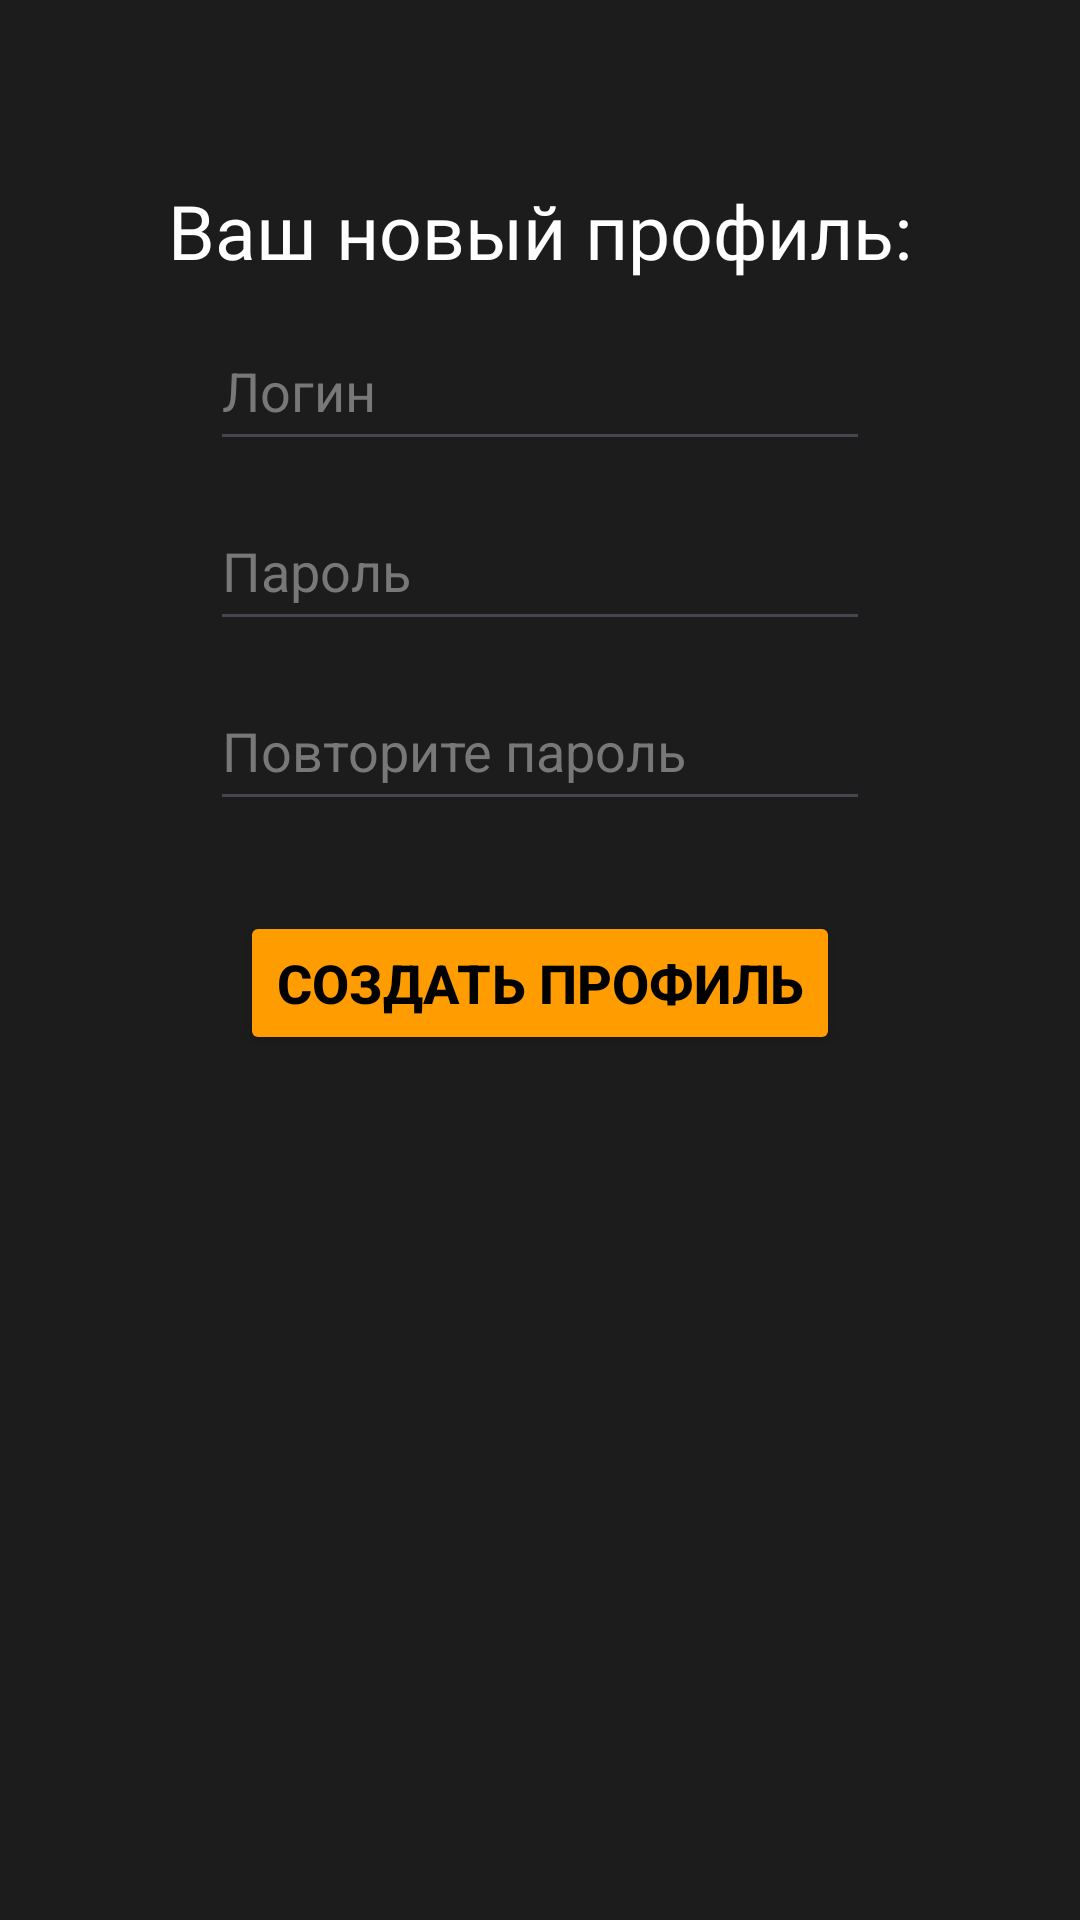

Reconstruct the res/layout file that produces this screen, plus the resources it refers to.
<!-- AndroidManifest.xml: application theme Theme.HygHealth -->
<!-- res/layout/activity_register.xml -->
<?xml version="1.0" encoding="utf-8"?>
<LinearLayout xmlns:android="http://schemas.android.com/apk/res/android"
    xmlns:app="http://schemas.android.com/apk/res-auto"
    xmlns:tools="http://schemas.android.com/tools"
    android:id="@+id/main"
    android:layout_width="match_parent"
    android:layout_height="match_parent"
    android:orientation="vertical"
    android:background="@color/background_max"
    tools:context=".RegisterActivity">

    <TextView
        android:id="@+id/textView"
        android:layout_width="wrap_content"
        android:layout_height="wrap_content"
        android:fontFamily="@font/inter_bold"
        android:textColor="@color/white"
        android:layout_gravity="center"
        android:layout_marginTop="60dp"
        android:textSize="25dp"
        android:text="Ваш новый профиль:" />

    <EditText
        android:id="@+id/user_login"
        android:layout_width="220dp"
        android:layout_height="50dp"
        android:ems="10"
        android:inputType="text"
        android:textColorHint="#787878"
        android:layout_marginTop="10dp"
        android:layout_gravity="center"
        android:textColor="@color/white"
        android:hint="Логин"/>

    <EditText
        android:id="@+id/user_pass"
        android:layout_width="220dp"
        android:layout_height="50dp"
        android:ems="10"
        android:inputType="text"
        android:textColorHint="#787878"
        android:layout_marginTop="10dp"
        android:layout_gravity="center"
        android:textColor="@color/white"
        android:hint="Пароль"/>

    <EditText
        android:id="@+id/user_pass_rep"
        android:layout_width="220dp"
        android:layout_height="50dp"
        android:ems="10"
        android:inputType="text"
        android:textColorHint="#787878"
        android:layout_marginTop="10dp"
        android:layout_gravity="center"
        android:textColor="@color/white"
        android:hint="Повторите пароль"/>

    <Button
        android:id="@+id/button_reg"
        android:layout_width="200dp"
        android:layout_height="wrap_content"
        android:layout_marginTop="30dp"
        android:layout_gravity="center"
        android:backgroundTint="@color/orange"
        android:textColor="@color/black"
        android:textSize="18dp"
        android:textStyle="bold"
        android:text="Создать профиль" />

</LinearLayout>
<!-- resources referenced by this layout -->
<resources>
  <color name="background_max">#1D1C1C</color>
  <color name="black">#FF000000</color>
  <color name="orange">#FF9C00</color>
  <color name="white">#FFFFFFFF</color>
  <style name="Theme.HygHealth" parent="Base.Theme.HygHealth" />
  <style name="Base.Theme.HygHealth" parent="Theme.Material3.DayNight.NoActionBar">
          
          
      </style>
</resources>
